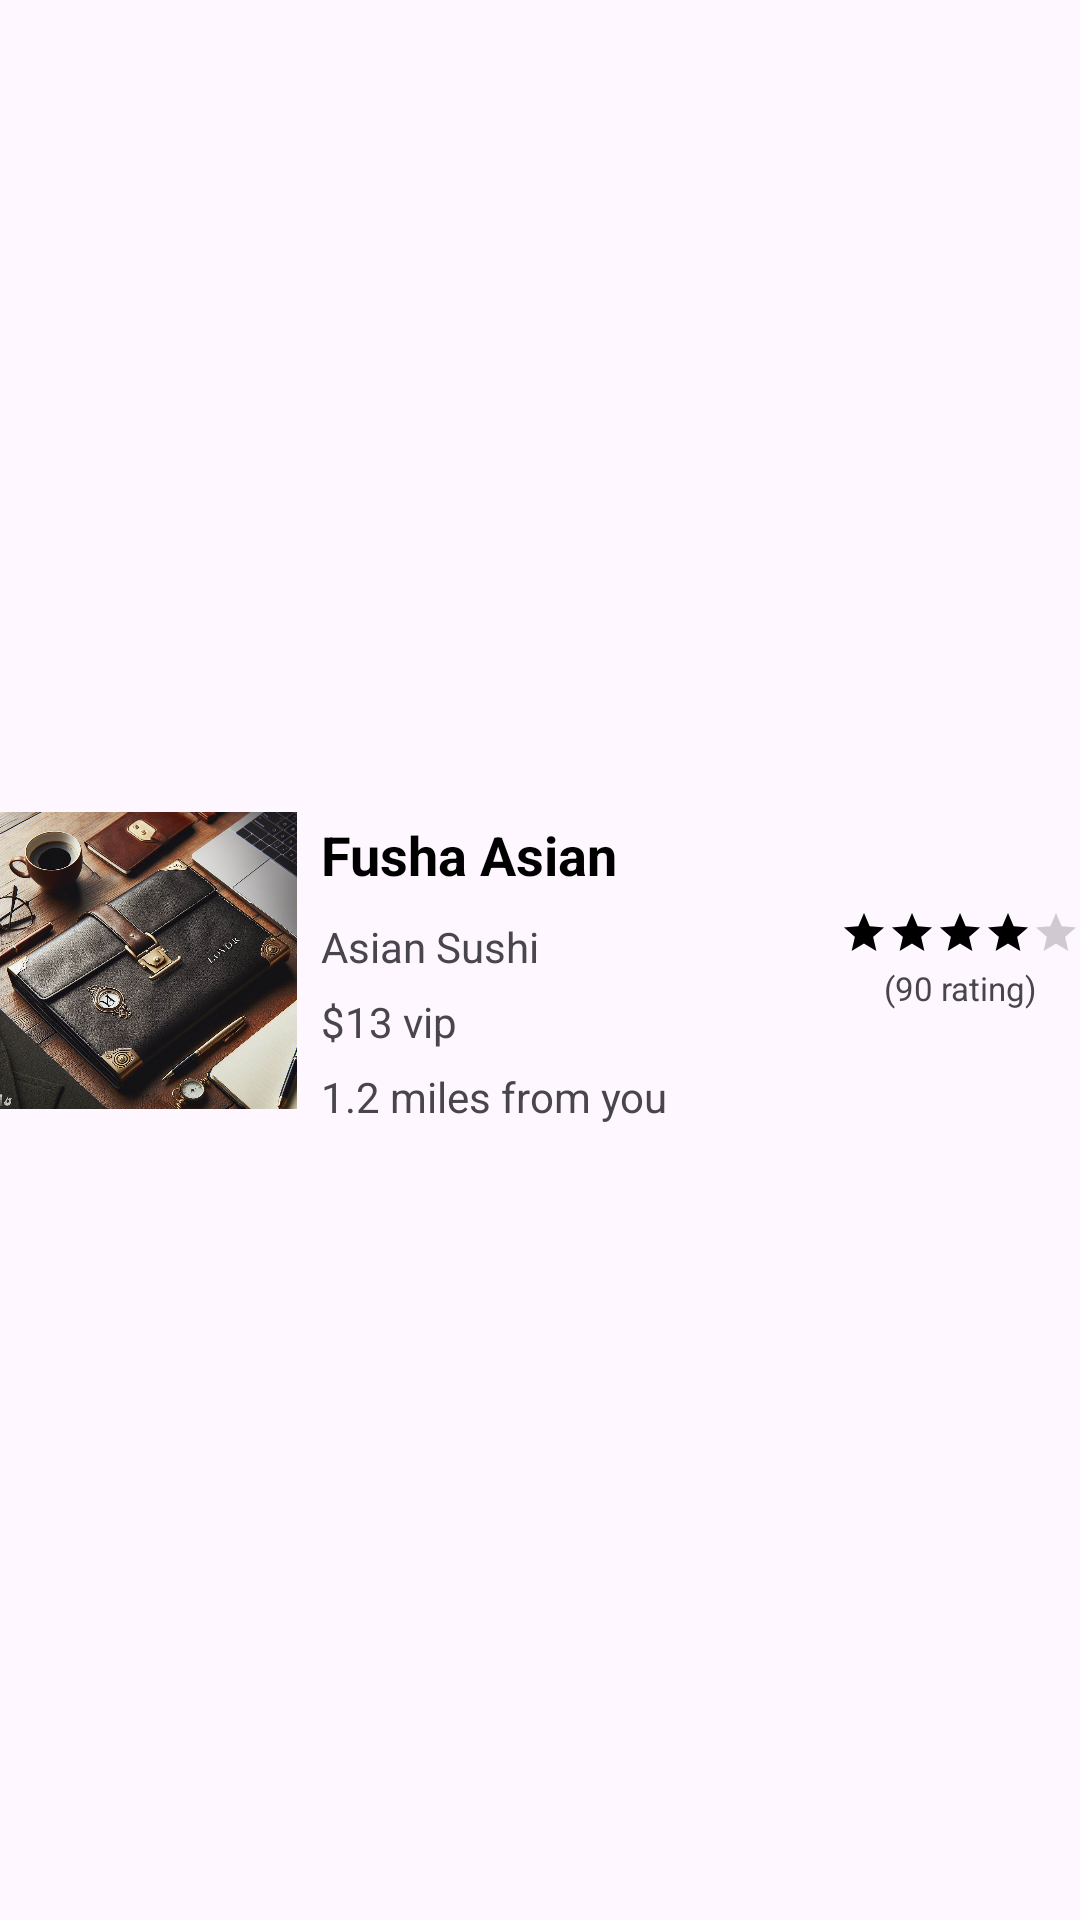

The Android layout XML behind this screen, and the referenced resources:
<!-- AndroidManifest.xml: application theme Base.Theme.FoodAppSample -->
<!-- res/layout/food_item.xml -->
<?xml version="1.0" encoding="utf-8"?>
<androidx.constraintlayout.widget.ConstraintLayout xmlns:app="http://schemas.android.com/apk/res-auto"
    xmlns:tools="http://schemas.android.com/tools"
    android:layout_margin="9dp"
    xmlns:android="http://schemas.android.com/apk/res/android"
    android:layout_width="match_parent"
    android:layout_height="wrap_content">


    <ImageView
        android:id="@+id/imageView"
        android:layout_width="99dp"
        android:layout_height="99dp"
        app:layout_constraintBottom_toBottomOf="parent"
        app:layout_constraintStart_toStartOf="parent"
        app:layout_constraintTop_toTopOf="parent"
        app:srcCompat="@drawable/oig" />

    <TextView
        android:textStyle="bold"
        android:textColor="?attr/colorOnSecondary"
        android:id="@+id/textView"
        android:layout_width="wrap_content"
        android:layout_height="wrap_content"
        android:layout_marginStart="8dp"
        android:layout_marginTop="2dp"
        android:text="Fusha Asian"
        android:textSize="18sp"
        app:layout_constraintStart_toEndOf="@+id/imageView"
        app:layout_constraintTop_toTopOf="@+id/imageView" />

    <TextView
        android:id="@+id/textView2"
        android:layout_width="wrap_content"
        android:layout_height="wrap_content"
        android:layout_marginTop="9dp"
        android:text="Asian Sushi"
        app:layout_constraintStart_toStartOf="@+id/textView"
        app:layout_constraintTop_toBottomOf="@+id/textView" />

    <TextView
        android:id="@+id/textView3"
        android:layout_width="wrap_content"
        android:layout_height="wrap_content"
        android:layout_marginTop="6dp"
        android:text="$13 vip"
        app:layout_constraintStart_toStartOf="@+id/textView2"
        app:layout_constraintTop_toBottomOf="@+id/textView2" />

    <TextView
        android:id="@+id/textView4"
        android:layout_width="wrap_content"
        android:layout_height="wrap_content"
        android:layout_marginTop="6dp"
        android:text="1.2 miles from you"
        app:layout_constraintStart_toStartOf="@+id/textView3"
        app:layout_constraintTop_toBottomOf="@+id/textView3" />

    <RatingBar
        android:progressTint="@color/yellow"
        android:rating="4"
        android:layout_marginBottom="18dp"
        style="@style/Widget.AppCompat.RatingBar.Small"
        android:id="@+id/ratingBar"
        android:layout_width="wrap_content"
        android:layout_height="wrap_content"
        app:layout_constraintBottom_toBottomOf="parent"
        app:layout_constraintEnd_toEndOf="parent"
        app:layout_constraintTop_toTopOf="parent" />

    <TextView
        android:layout_marginTop="3dp"
        android:textSize="11sp"
        android:id="@+id/textView5"
        android:layout_width="wrap_content"
        android:layout_height="wrap_content"
        android:text="(90 rating)"
        app:layout_constraintEnd_toEndOf="parent"
        app:layout_constraintStart_toStartOf="@+id/ratingBar"
        app:layout_constraintTop_toBottomOf="@+id/ratingBar" />
</androidx.constraintlayout.widget.ConstraintLayout>
<!-- resources referenced by this layout -->
<resources>
  <!-- drawable oig: jpeg bitmap (drawable, 218637 bytes) -->
  <style name="Base.Theme.FoodAppSample" parent="Theme.Material3.DayNight.NoActionBar">
  
          
          <item name="colorPrimary">@color/light_orange</item>
          <item name="colorOnPrimary">@color/light_orange</item>
          <item name="colorPrimaryVariant">@color/dark_orange</item>
  
          <item name="colorSecondary">@color/white</item>
          <item name="colorOnSecondary">@color/black</item>
          <item name="colorSecondaryVariant">@color/light_gray</item>
  
          <item name="android:statusBarColor">?attr/colorPrimary</item>
          <item name="android:windowLightStatusBar">false</item>
  
          <item name="fontFamily">@font/product_sans_regular</item>
      </style>
  <color name="light_orange">#FF5722</color>
  <color name="dark_orange">#E64A19</color>
  <color name="white">#FFFFFFFF</color>
  <color name="black">#FF000000</color>
  <color name="light_gray">#343749</color>
</resources>
